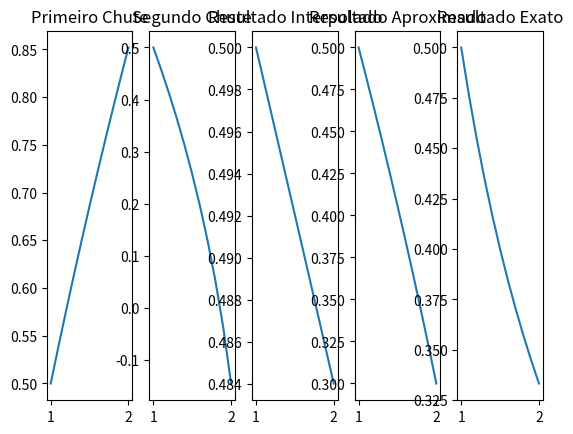

Write Python code to recreate this figure.
from scipy import integrate
import numpy as np
import matplotlib.pyplot as plt
import math as m

# O resultado aproximado é obtido apenas por janelas pequenas de chutes  z <= |0.4| (mais que isso RK4 explode e Y se torna infinito muito rápido),
# Creio eu que isso é devido ao problema ser não linear, e portanto os passos "h" deveriam ser menores para resolver esse problema
# Como isso não é possivel para a prova, apenas fui chutando os valores (após obter uma noção através do algoritmo escrito)
# Encontrei um valor de "z" bem próximo, portanto usaremos valores bem próximos a ele para os dois chutes "zi" e "zi2"
# Valor de "z" encontrado no chute = -0.1763
# Valor de "z" encontrado pelo algoritmo chutando "zi" e "zi2" quando z <= |0.4| = -0.16490798660203138
# No caso acima, eu usei "zi" = 0.05 e "zi2" = "-zi"

#Equações desacopladas

# O valor da função z é dado pelo RK4 da função "dzdx_func", não temos uma descrição analítica para a função z
# Porém temos os valores da função por causa do RK4 da sua "derivada"
# Faço essa função assim pois o valor está armazenado no ultimo índice do vetor
# E também porque eu REAPROVEITO a estrutura do RK4, não precisando assim reescreve-lo

# Resumo, o RK4 de "dzdx_func" nos retorna o valor aproximado de "z"
# O RK4 de "z_func", nos retorna "y", uma vez que desacoplamos fazendo "dy/dx = z"
def z_func1(x=None, y=None):
    return dzdx_approx_vector[-1]

def z_func2(x=None, y=None):
    return dzdx_approx_vector2[-1]

def z_func3(x=None, y=None):
    return dzdx_approx_vector3[-1]

def z_func4(x=None, y=None):
    return dzdx_approx_vector4[-1]


def dzdx_func1(x ,y):
    return (y**3 - y*dzdx_approx_vector[-1])

def dzdx_func2(x,y):
    return (y**3 - y*dzdx_approx_vector2[-1])

def dzdx_func3(x,y):
    return (y**3 - y*dzdx_approx_vector3[-1])

def dzdx_func4(x,y):
    return (y**3 - y*dzdx_approx_vector4[-1])


def rungeKutta(x0, y0, h,func):
    
    y = y0 # Na primeira iteração y0 = y
   
    #Aplicando RK4

    k1 = h * func(x0, y)
    k2 = h * func(x0 + 0.5 * h, y + 0.5 * k1)
    k3 = h * func(x0 + 0.5 * h, y + 0.5 * k2)
    k4 = h * func(x0 + h, y + k3)

    # Update next value of y
    y = y + (1.0 / 6.0)*(k1 + 2 * k2 + 2 * k3 + k4)

    return y

# Fazendo o Primeiro chute
# shooting method
xi = 1 # Boundary Conditions
xf = 2 # Boundary Conditions 
h = 0.1
yi = 1/2 # Boundary Conditions
yf = 1/3 # Boundary Conditions 

zi = 0.4 # starting value guess 
x0 = xi # xi but iterative


#Vetores Para Armazenar todos os valores, e assim conseguir analizar o erro depois (e plotar gráfico)
dzdx_approx_vector = [zi]
z_approx_vector = [yi]

# Count number of iterations using step size or
# step height h
n = (int)((xf - xi)/h)


#Faço uma interação, para depois usar os próprios vetores para iterar (acho mais elegante)
dzdx_approx_vector.append(rungeKutta(x0, zi, h, dzdx_func1))

z_approx_vector.append(rungeKutta(x0, yi, h, z_func1))

x0 += h

i=1
while(i != n):
    
    dzdx_approx_vector.append(rungeKutta(x0, dzdx_approx_vector[i], h, dzdx_func1))
    
    z_approx_vector.append(rungeKutta(x0, z_approx_vector[i], h, z_func1))
    
    x0+= h # Update next value of x

    i+=1

#Vetor de x apenas para plotar
x_vector = [xi]
for i in range(n):
    x_vector.append(x_vector[i] + h)

print("\n")
print("Vetor X = " + str(x_vector))
print("Vetor Y_Chute1 = "  + str(z_approx_vector))

#Fazendo o Segundo chute

zi2 = -0.4
x0 = 1

dzdx_approx_vector2 = [zi2]
z_approx_vector2 = [yi]

#Faço uma interação, para depois usar os próprios vetores para iterar (acho mais elegante)
dzdx_approx_vector2.append(rungeKutta(x0, zi2, h, dzdx_func2))

z_approx_vector2.append(rungeKutta(x0, yi, h, z_func2))

x0 += h
i=1
while(i != n):
    
    dzdx_approx_vector2.append(rungeKutta(x0, dzdx_approx_vector2[i], h, dzdx_func2))
    
    z_approx_vector2.append(rungeKutta(x0, z_approx_vector2[i], h, z_func2))
    
    x0+= h # Update next value of x

    i+=1

print("\n")
print("Vetor X = " + str(x_vector))
print("Vetor Y_Chute2 = "  + str(z_approx_vector2))

# por interpolação temos que:

z_interpolado = zi + ( (zi2-zi) / (z_approx_vector2[-1] - z_approx_vector[-1]) ) * ( yf - z_approx_vector[-1] )
print("\n")
print("Z inicial real = " + str(z_interpolado))
print("\n")
x0 = 1

#Fazendo o gráfico aproximado 
dzdx_approx_vector3 = [z_interpolado]
z_approx_vector3 = [yi]

#Faço uma interação, para depois usar os próprios vetores para iterar (acho mais elegante)
dzdx_approx_vector3.append(rungeKutta(x0, z_interpolado, h, dzdx_func3))

z_approx_vector3.append(rungeKutta(x0, yi, h, z_func3))

x0 += h
i=1
while(i != n):
    
    dzdx_approx_vector3.append(rungeKutta(x0, dzdx_approx_vector3[i], h, dzdx_func3))
    
    z_approx_vector3.append(rungeKutta(x0, z_approx_vector3[i], h, z_func3))
    
    x0+= h # Update next value of x

    i+=1

print("\n")
print("Vetor X = " + str(x_vector))
print("Vetor Y_Interpolacao = "  + str(z_approx_vector3))

# Fazendo uso do chute "calculado"

zi3 = -0.1763
x0 = 1

dzdx_approx_vector4 = [zi3]
z_approx_vector4 = [yi]

#Faço uma interação, para depois usar os próprios vetores para iterar (acho mais elegante)
dzdx_approx_vector4.append(rungeKutta(x0, zi3, h, dzdx_func4))

z_approx_vector4.append(rungeKutta(x0, yi, h, z_func4))

x0 += h
i=1
while(i != n):
    
    dzdx_approx_vector4.append(rungeKutta(x0, dzdx_approx_vector4[i], h, dzdx_func4))
    
    z_approx_vector4.append(rungeKutta(x0, z_approx_vector4[i], h, z_func4))
    
    x0+= h # Update next value of x

    i+=1

print("\n")
print("Vetor X = " + str(x_vector))
print("Vetor Y_Chute3 = "  + str(z_approx_vector4))

y_real_sol_vec = []
for j in x_vector:
    y_real_sol_vec.append((j+1)**(-1))


error_vector = [0]
for k in range(n-1):
    error_vector.append( (1 - z_approx_vector4[k+1]/y_real_sol_vec[k+1]) * 100 )

print("\n")
print("Vetor Erro = "  + str(error_vector))
print("\n")
print("Erro Maximo = " + str(max(error_vector)) + "%")

erro_medio = 0
for l in range(n):
    erro_medio += error_vector[k]
erro_medio /= 10

print("Erro Medio = " + str(erro_medio) + "%")



figure, (axis1,axis2,axis3,axis4,axis5) = plt.subplots(1,5)

axis1.plot(x_vector,z_approx_vector)
axis1.set_title("Primeiro Chute")

axis2.plot(x_vector,z_approx_vector2)
axis2.set_title("Segundo Chute")

axis3.plot(x_vector,z_approx_vector3)
axis3.set_title("Resultado Interpolado")

axis4.plot(x_vector,z_approx_vector4)
axis4.set_title("Resultado Aproximado")

axis5.plot(x_vector,y_real_sol_vec)
axis5.set_title("Resultado Exato")

plt.show()
